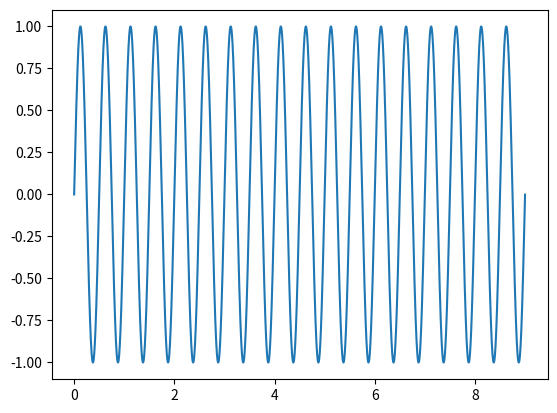

Recreate this plot in Python.
#!/usr/bin/env python

# source: https://realpython.com/python-scipy-fft/

# linux sigh
#import matplotlib
#matplotlib.use('TkAgg')
#X Error of failed request:  BadLength (poly request too large or internal Xlib length error)

import numpy as np
from matplotlib import pyplot as plt

#SAMPLE_RATE = 44100  # Hertz
#DURATION = 4  # Seconds

SAMPLE_RATE = 10000  # Hertz
DURATION = 9  # Seconds

def generate_sine_wave(freq, sample_rate, duration):
    x = np.linspace(0, duration, sample_rate * duration, endpoint=False)
    frequencies = x * freq
    # 2pi because np.sin takes radians
    y = np.sin((2 * np.pi) * frequencies)
    return x, y

# Generate a 2 hertz sine wave that lasts for 5 seconds
if __name__ == '__main__':
    x, y = generate_sine_wave(2, SAMPLE_RATE, DURATION)
    plt.plot(x, y)
    plt.show()

